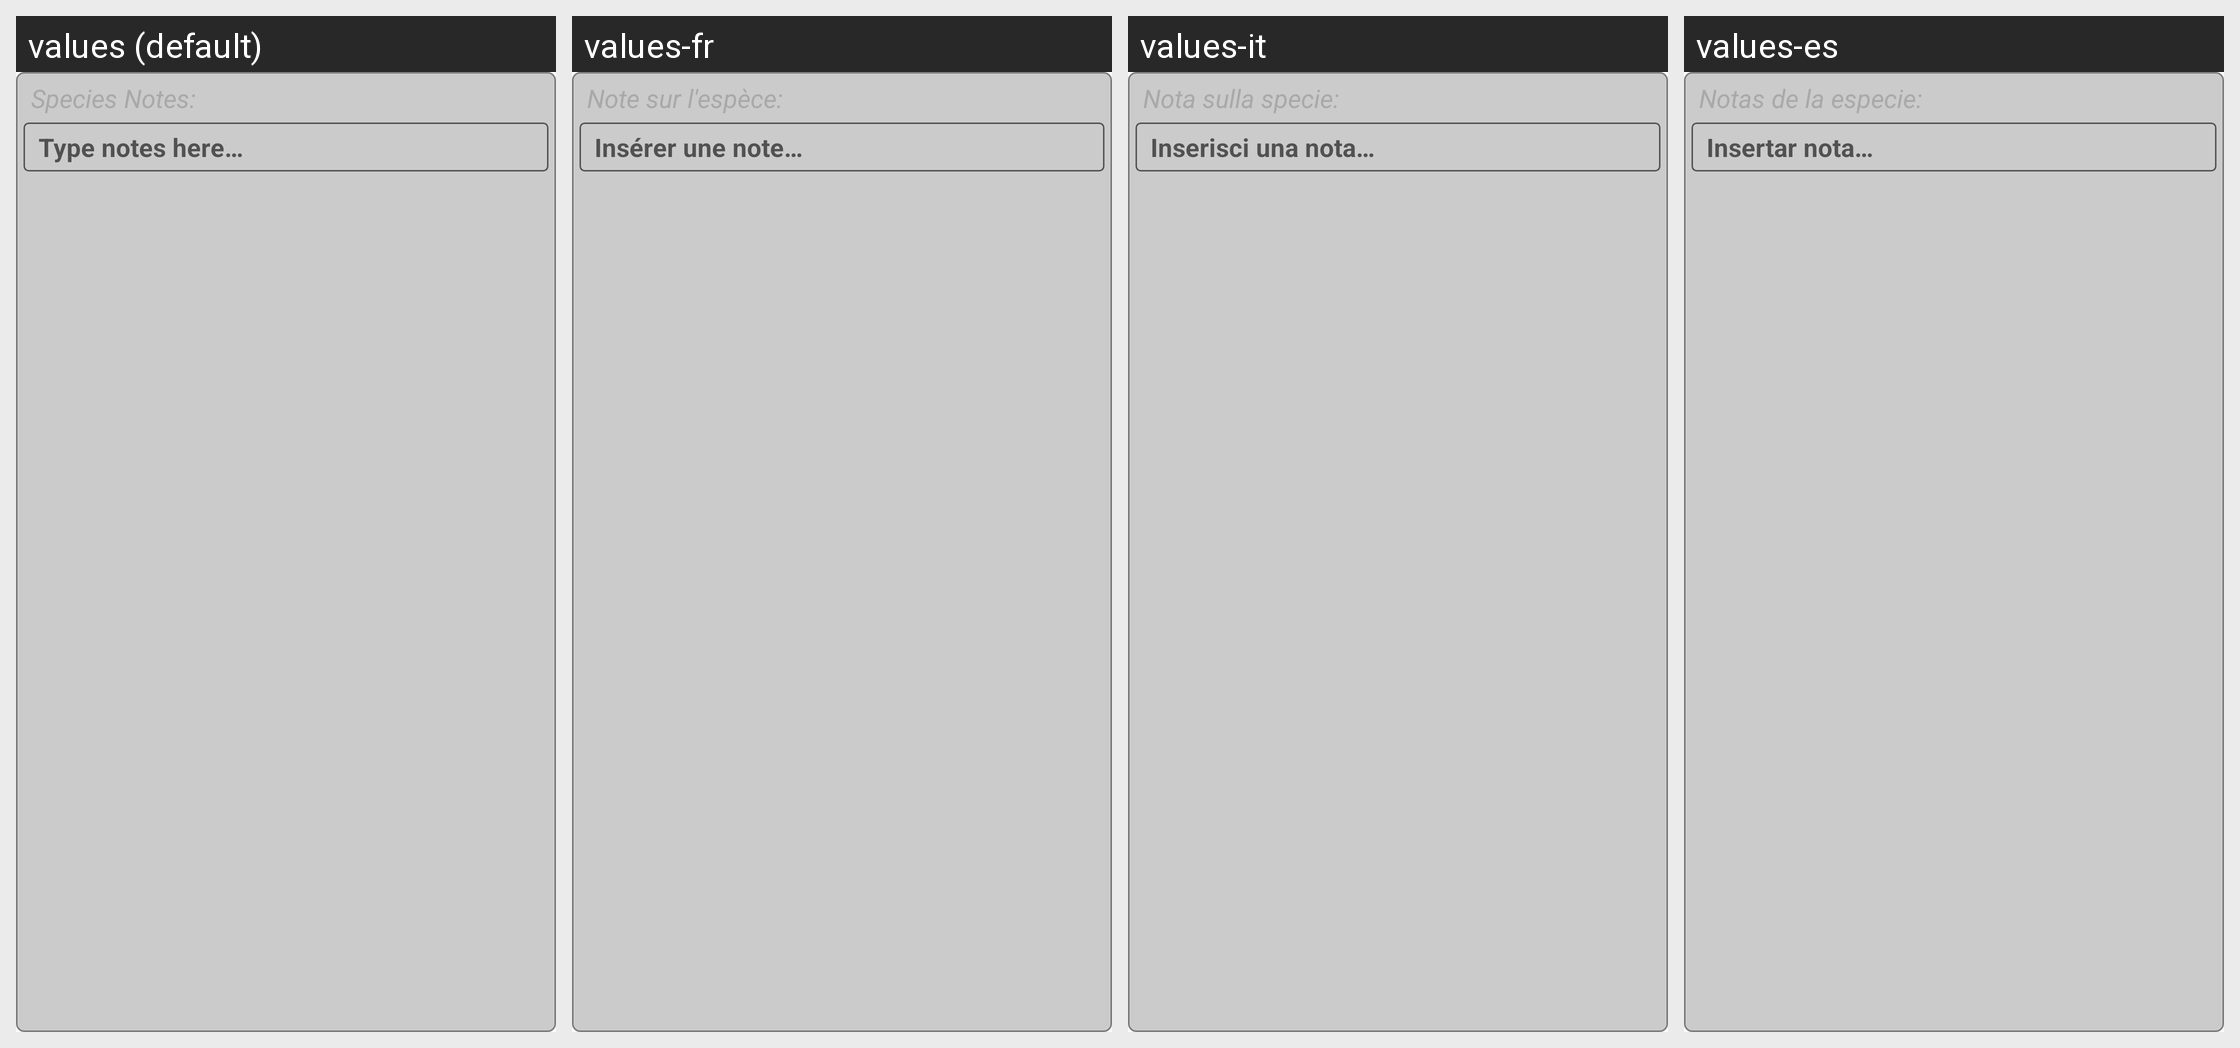

This grid shows one Android layout under several languages. Give, for every string resource on the screen, its name, the default text and each shown locale's text.
Android screen res/layout/widget_edit_species_notes.xml rendered under 4 locales, left to right: values (default), values-fr, values-it, values-es. Device: Nexus 5 (rendered at 1080×1920; each locale shown at half size, 540×960, under a caption strip naming it); theme AppTheme.
Other locales in the repository, not shown: values-de.
Strings drawn on this screen, with the default value and each locale's value (text and hints the layout hard-codes, and strings that could not be matched under every locale, appear in the picture but are not listed):

notesSpecies
  values: Species Notes:
  values-fr: Note sur l'espèce:
  values-it: Nota sulla specie:
  values-es: Notas de la especie:

notesHint
  values: Type notes here…
  values-fr: Insérer une note…
  values-it: Inserisci una nota…
  values-es: Insertar nota…
